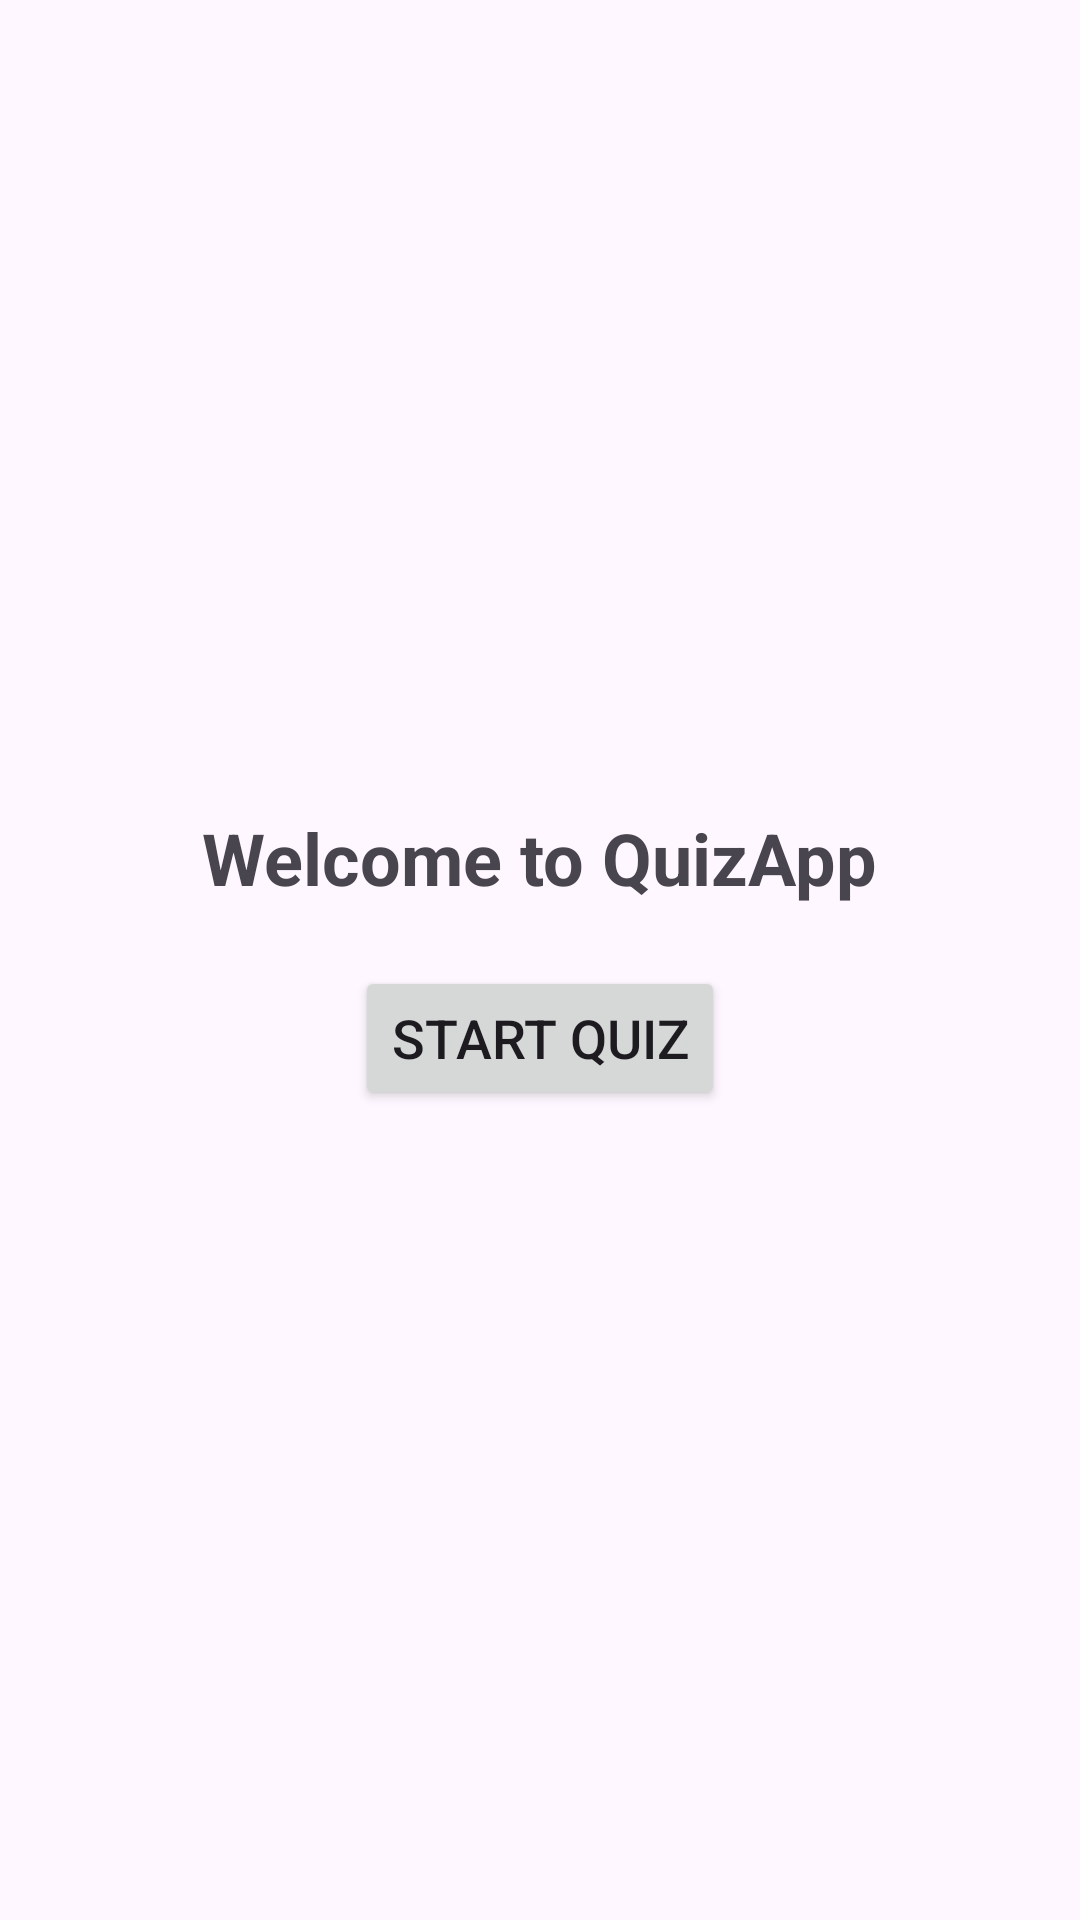

Layout XML and referenced resources for this Android screen:
<!-- AndroidManifest.xml: application theme Theme.FragmentWithMultipleBackstack -->
<!-- res/layout/fragment_welcome.xml -->
<?xml version="1.0" encoding="utf-8"?>
<LinearLayout xmlns:android="http://schemas.android.com/apk/res/android"
    android:layout_width="match_parent"
    android:layout_height="match_parent"
    android:orientation="vertical"
    android:gravity="center">

    <TextView
        android:id="@+id/welcome_text_view"
        android:layout_width="wrap_content"
        android:layout_height="wrap_content"
        android:text="Welcome to QuizApp"
        android:textSize="24sp"
        android:textStyle="bold"
        android:layout_marginBottom="20dp"/>

    <Button
        android:id="@+id/start_button"
        android:layout_width="wrap_content"
        android:layout_height="wrap_content"
        android:text="Start Quiz"
        android:textSize="18sp"/>

</LinearLayout>
<!-- resources referenced by this layout -->
<resources>
  <style name="Theme.FragmentWithMultipleBackstack" parent="Base.Theme.FragmentWithMultipleBackstack" />
  <style name="Base.Theme.FragmentWithMultipleBackstack" parent="Theme.Material3.DayNight.NoActionBar">
          
          
      </style>
</resources>
